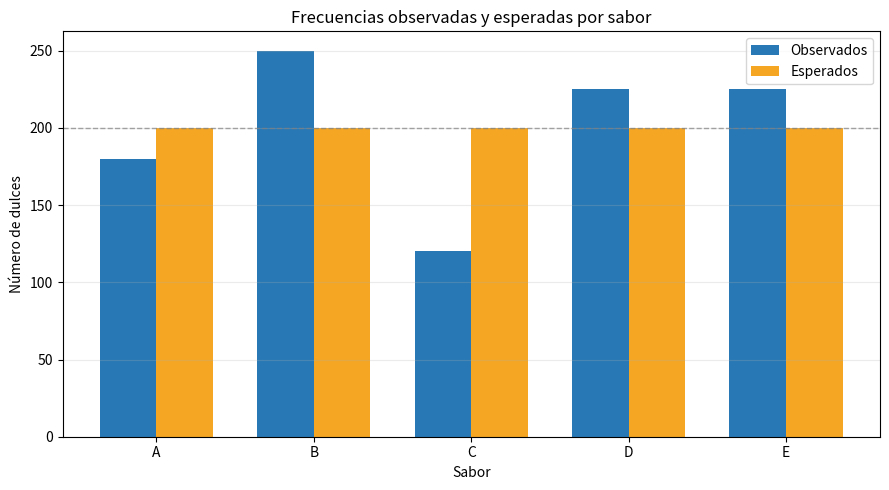

This figure's Python source:
import numpy as np
import pandas as pd
import matplotlib.pyplot as plt
from math import exp

sabores = np.array(['A', 'B', 'C', 'D', 'E'])
observados = np.array([180, 250, 120, 225, 225])
esperados = np.full(5, observados.sum() / len(sabores))

datos = pd.DataFrame({
    'Sabor': sabores,
    'Frecuencia observada': observados,
    'Frecuencia esperada': esperados.astype(int),
})
datos

datos['Diferencia'] = observados - esperados
datos['Contribución chi-cuadrado'] = (observados - esperados) ** 2 / esperados
chi2_manual = datos['Contribución chi-cuadrado'].sum()
datos

estadistico = chi2_manual
grados_libertad = len(sabores) - 1
alfa = 0.05

# Para 4 grados de libertad, P(Chi² >= x) = exp(-x/2) * (1 + x/2).
def probabilidad_cola_chi2_gl4(x):
    return exp(-x / 2) * (1 + x / 2)

valor_p = probabilidad_cola_chi2_gl4(estadistico)

# Búsqueda por bisección del valor crítico cuya cola es igual a alfa.
inferior, superior = 0.0, 50.0
for _ in range(100):
    medio = (inferior + superior) / 2
    if probabilidad_cola_chi2_gl4(medio) > alfa:
        inferior = medio
    else:
        superior = medio
valor_critico = (inferior + superior) / 2

print(f'Estadístico calculado manualmente: {chi2_manual:.2f}')
print(f'Estadístico chi-cuadrado: {estadistico:.2f}')
print(f'Grados de libertad: {grados_libertad}')
print(f'Valor crítico para alfa = {alfa}: {valor_critico:.4f}')
print(f'Valor p: {valor_p:.12g}')

if valor_p < alfa:
    decision = 'Se rechaza la hipótesis nula (H₀).'
    conclusion = (
        'Las diferencias entre los sabores observados y los esperados son '
        'estadísticamente significativas. Los datos no se ajustan a una '
        'distribución uniforme entre los cinco sabores.'
    )
else:
    decision = 'No se rechaza la hipótesis nula (H₀).'
    conclusion = (
        'No se encontró evidencia estadística suficiente para afirmar que '
        'las proporciones difieren de las esperadas.'
    )

print(decision)
print(conclusion)

x = np.arange(len(sabores))
ancho = 0.36
fig, ax = plt.subplots(figsize=(9, 5))
ax.bar(x - ancho/2, observados, ancho, label='Observados', color='#2878B5')
ax.bar(x + ancho/2, esperados, ancho, label='Esperados', color='#F5A623')
ax.set_xticks(x, sabores)
ax.set_xlabel('Sabor')
ax.set_ylabel('Número de dulces')
ax.set_title('Frecuencias observadas y esperadas por sabor')
ax.axhline(200, color='gray', linestyle='--', linewidth=1, alpha=0.7)
ax.legend()
ax.grid(axis='y', alpha=0.25)
plt.tight_layout()
plt.show()
